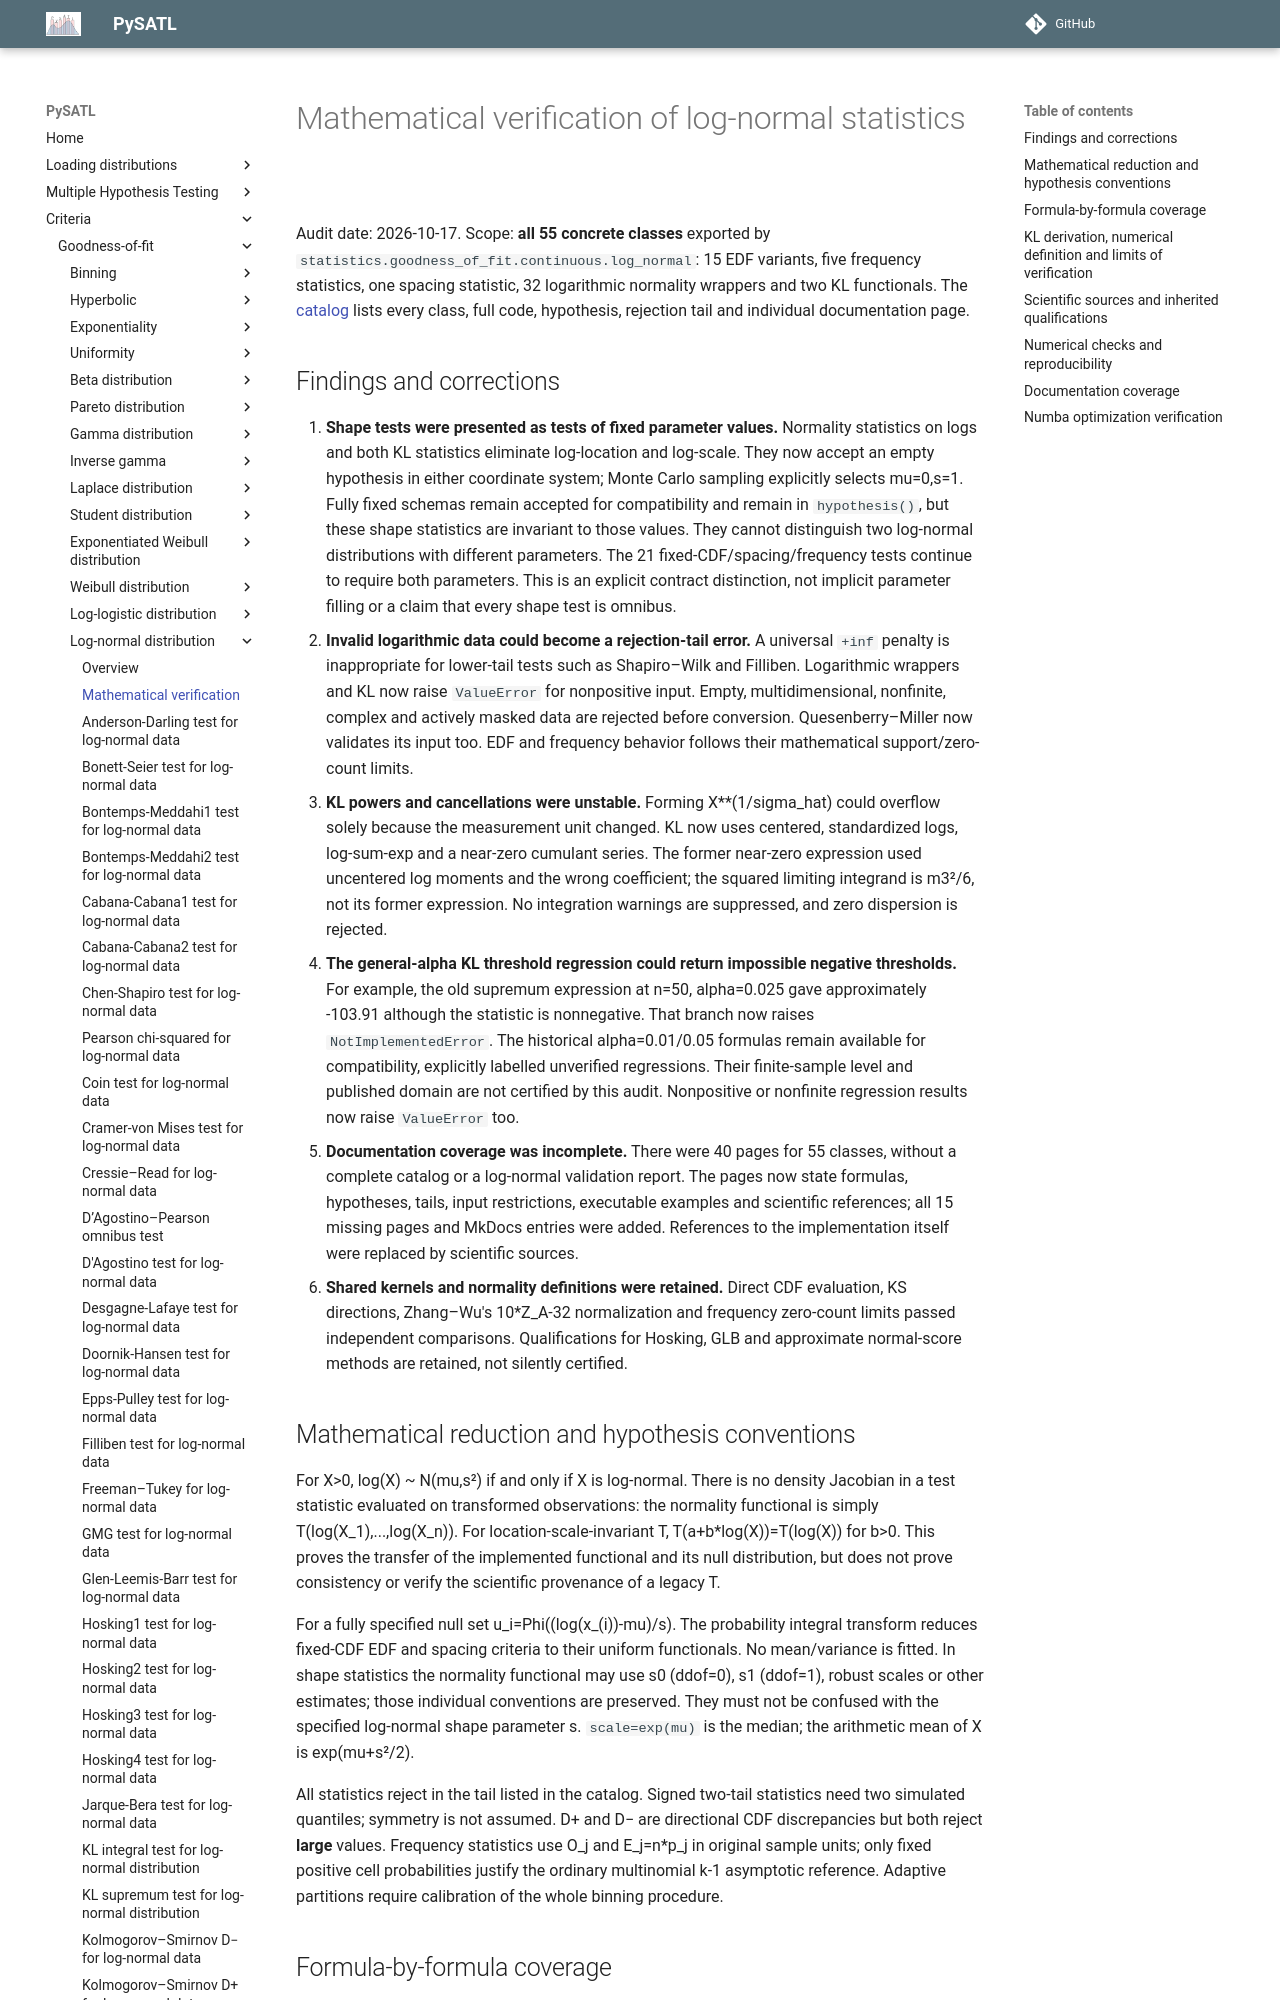

repository: PySATL/pysatl-criterion · page: en/main/criteria/goodness-of-fit/log-normal/mathematical-validation/index.html · generator: mkdocs

# Mathematical verification of log-normal statistics

Audit date: 2026-10-17. Scope: **all 55 concrete classes** exported by
`statistics.goodness_of_fit.continuous.log_normal`: 15 EDF variants, five
frequency statistics, one spacing statistic, 32 logarithmic normality wrappers
and two KL functionals. The [catalog](index.md) lists every class, full code,
hypothesis, rejection tail and individual documentation page.

## Findings and corrections

1. **Shape tests were presented as tests of fixed parameter values.** Normality
   statistics on logs and both KL statistics eliminate log-location and log-scale.
   They now accept an empty hypothesis in either coordinate system; Monte Carlo
   sampling explicitly selects mu=0,s=1. Fully fixed schemas remain accepted for
   compatibility and remain in `hypothesis()`, but these shape statistics are
   invariant to those values. They cannot distinguish two log-normal distributions
   with different parameters. The 21 fixed-CDF/spacing/frequency tests continue to
   require both parameters. This is an explicit contract distinction, not implicit
   parameter filling or a claim that every shape test is omnibus.
2. **Invalid logarithmic data could become a rejection-tail error.** A universal
   `+inf` penalty is inappropriate for lower-tail tests such as Shapiro–Wilk and
   Filliben. Logarithmic wrappers and KL now raise `ValueError` for nonpositive
   input. Empty, multidimensional, nonfinite, complex and actively masked data
   are rejected before conversion. Quesenberry–Miller now validates its input too.
   EDF and frequency behavior follows their mathematical support/zero-count limits.
3. **KL powers and cancellations were unstable.** Forming X**(1/sigma_hat) could
   overflow solely because the measurement unit changed. KL now uses centered,
   standardized logs, log-sum-exp and a near-zero cumulant series. The former
   near-zero expression used uncentered log moments and the wrong coefficient;
   the squared limiting integrand is m3²/6, not its former expression. No
   integration warnings are suppressed, and zero dispersion is rejected.
4. **The general-alpha KL threshold regression could return impossible negative
   thresholds.** For example, the old supremum expression at n=50, alpha=0.025
   gave approximately -103.91 although the statistic is nonnegative. That branch
   now raises `NotImplementedError`. The historical alpha=0.01/0.05 formulas
   remain available for compatibility, explicitly labelled unverified regressions.
   Their finite-sample level and published domain are not certified by this audit.
   Nonpositive or nonfinite regression results now raise `ValueError` too.
5. **Documentation coverage was incomplete.** There were 40 pages for 55 classes,
   without a complete catalog or a log-normal validation report. The pages now
   state formulas, hypotheses, tails, input restrictions, executable examples and
   scientific references; all 15 missing pages and MkDocs entries were added.
   References to the implementation itself were replaced by scientific sources.
6. **Shared kernels and normality definitions were retained.** Direct CDF
   evaluation, KS directions, Zhang–Wu's 10*Z_A-32 normalization and frequency
   zero-count limits passed independent comparisons. Qualifications for Hosking,
   GLB and approximate normal-score methods are retained, not silently certified.

## Mathematical reduction and hypothesis conventions

For X>0, log(X) ~ N(mu,s²) if and only if X is log-normal. There is no density
Jacobian in a test statistic evaluated on transformed observations: the normality
functional is simply T(log(X_1),...,log(X_n)). For location-scale-invariant T,
T(a+b*log(X))=T(log(X)) for b>0. This proves the transfer of the implemented
functional and its null distribution, but does not prove consistency or verify
the scientific provenance of a legacy T.

For a fully specified null set u_i=Phi((log(x_(i))-mu)/s). The probability
integral transform reduces fixed-CDF EDF and spacing criteria to their uniform
functionals. No mean/variance is fitted. In shape statistics the normality
functional may use s0 (ddof=0), s1 (ddof=1), robust scales or other estimates;
those individual conventions are preserved. They must not be confused with
the specified log-normal shape parameter s. `scale=exp(mu)` is the median;
the arithmetic mean of X is exp(mu+s²/2).

All statistics reject in the tail listed in the catalog. Signed two-tail
statistics need two simulated quantiles; symmetry is not assumed. D+ and D−
are directional CDF discrepancies but both reject **large** values. Frequency
statistics use O_j and E_j=n*p_j in original sample units; only fixed positive
cell probabilities justify the ordinary multinomial k-1 asymptotic reference.
Adaptive partitions require calibration of the whole binning procedure.
